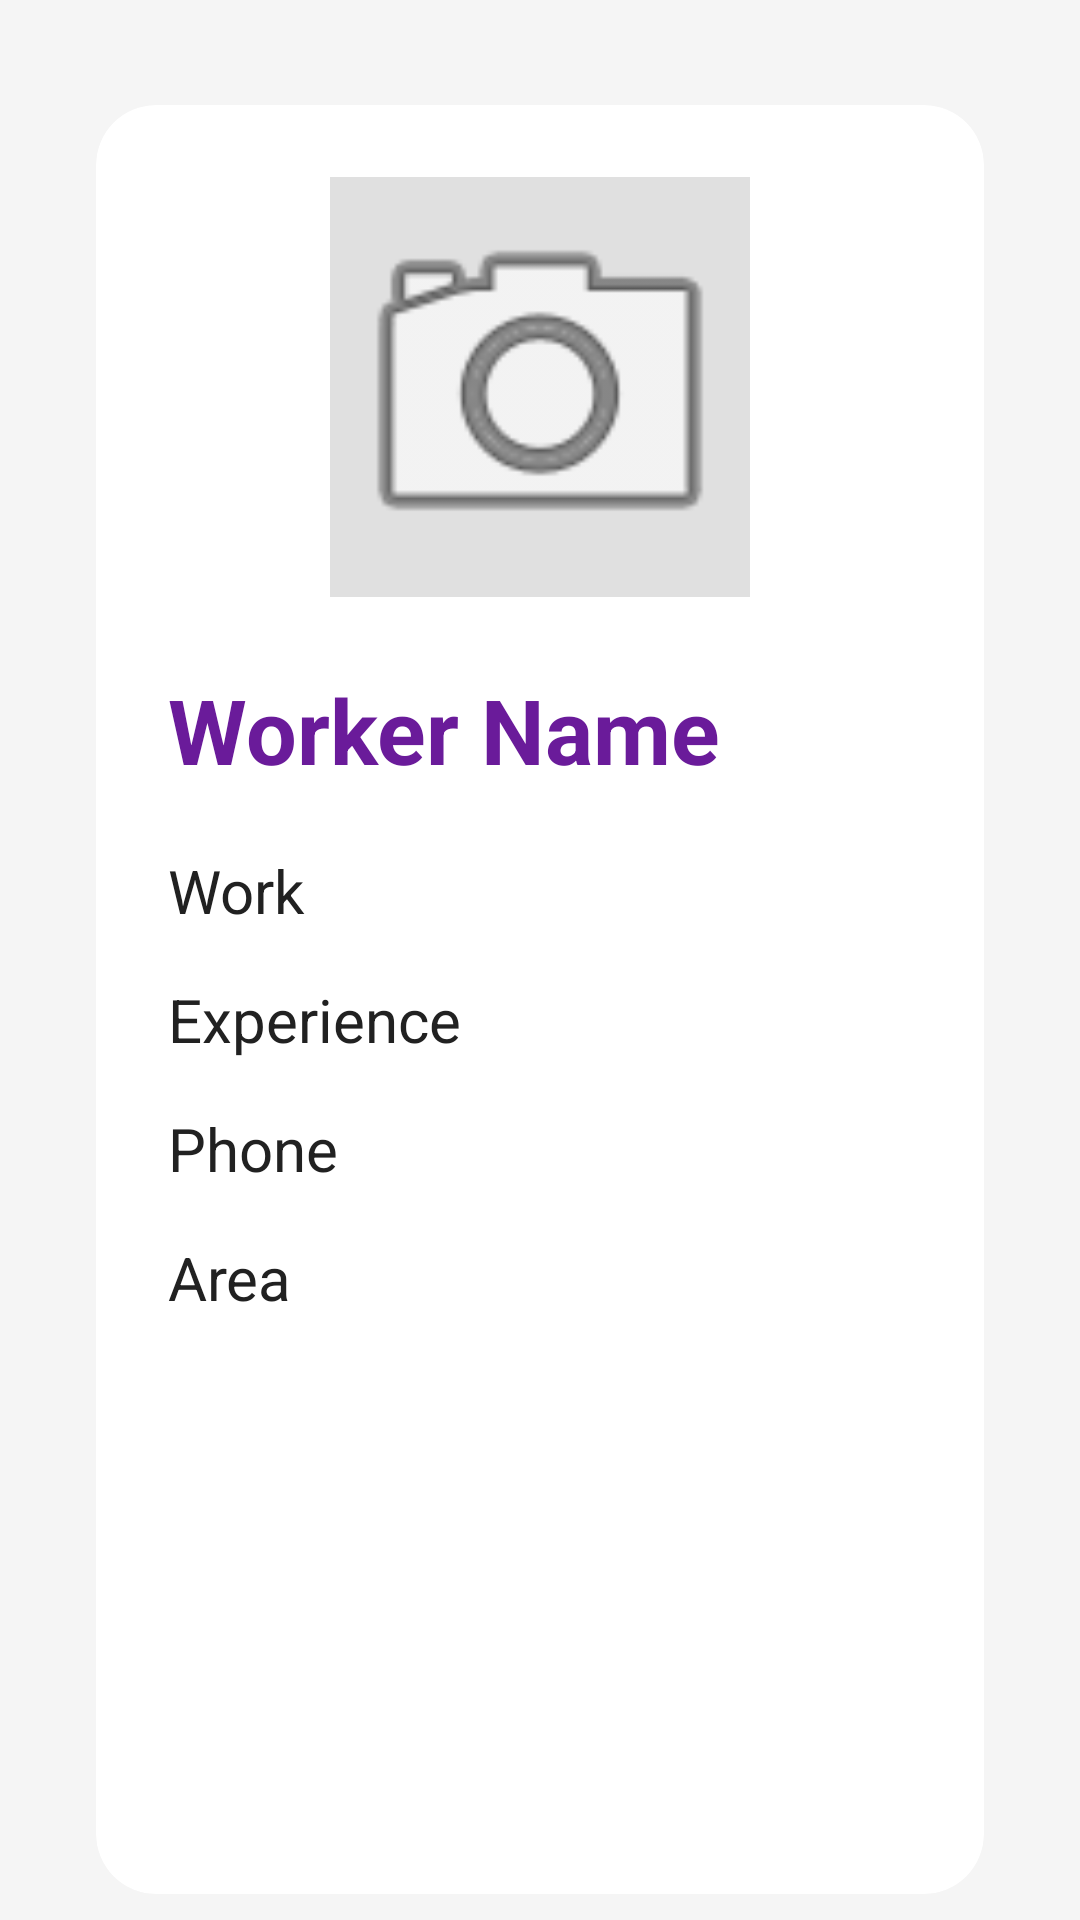

Layout XML and referenced resources for this Android screen:
<!-- AndroidManifest.xml: application theme Theme.ManeKelsa -->
<!-- res/layout/activity_details.xml -->
<?xml version="1.0" encoding="utf-8"?>
<ScrollView xmlns:android="http://schemas.android.com/apk/res/android"
    xmlns:card_view="http://schemas.android.com/apk/res-auto"
    android:layout_width="match_parent"
    android:layout_height="match_parent"
    android:background="#F5F5F5">

    <LinearLayout
        android:layout_width="match_parent"
        android:layout_height="wrap_content"
        android:orientation="vertical"
        android:padding="20dp">

        <androidx.cardview.widget.CardView
            android:layout_width="match_parent"
            android:layout_height="wrap_content"
            card_view:cardBackgroundColor="#FFFFFF"
            card_view:cardCornerRadius="20dp"
            card_view:cardElevation="6dp"
            card_view:cardUseCompatPadding="true">

            <LinearLayout
                android:layout_width="match_parent"
                android:layout_height="wrap_content"
                android:orientation="vertical"
                android:padding="24dp">

                
                <ImageView
                    android:id="@+id/imageDetailWorker"
                    android:layout_width="140dp"
                    android:layout_height="140dp"
                    android:layout_gravity="center"
                    android:background="#E0E0E0"
                    android:scaleType="centerCrop"
                    android:src="@android:drawable/ic_menu_camera" />

                
                <TextView
                    android:id="@+id/textDetailName"
                    android:layout_width="wrap_content"
                    android:layout_height="wrap_content"
                    android:layout_marginTop="24dp"
                    android:text="Worker Name"
                    android:textColor="#6A1B9A"
                    android:textSize="30sp"
                    android:textStyle="bold" />

                
                <TextView
                    android:id="@+id/textDetailWork"
                    android:layout_width="wrap_content"
                    android:layout_height="wrap_content"
                    android:layout_marginTop="20dp"
                    android:text="Work"
                    android:textColor="#212121"
                    android:textSize="20sp" />

                
                <TextView
                    android:id="@+id/textDetailExperience"
                    android:layout_width="wrap_content"
                    android:layout_height="wrap_content"
                    android:layout_marginTop="16dp"
                    android:text="Experience"
                    android:textColor="#212121"
                    android:textSize="20sp" />

                
                <TextView
                    android:id="@+id/textDetailPhone"
                    android:layout_width="wrap_content"
                    android:layout_height="wrap_content"
                    android:layout_marginTop="16dp"
                    android:text="Phone"
                    android:textColor="#212121"
                    android:textSize="20sp" />

                
                <TextView
                    android:id="@+id/textDetailArea"
                    android:layout_width="wrap_content"
                    android:layout_height="wrap_content"
                    android:layout_marginTop="16dp"
                    android:text="Area"
                    android:textColor="#212121"
                    android:textSize="20sp" />

                
                <Button
                    android:id="@+id/btnCallWorker"
                    android:layout_width="match_parent"
                    android:layout_height="60dp"
                    android:layout_marginTop="32dp"
                    android:backgroundTint="#7B1FA2"
                    android:text="@string/call_worker"
                    android:textAllCaps="false"
                    android:textColor="#FFFFFF"
                    android:textSize="18sp"
                    android:textStyle="bold" />

                
                <Button
                    android:id="@+id/btnEditWorker"
                    android:layout_width="match_parent"
                    android:layout_height="60dp"
                    android:layout_marginTop="16dp"
                    android:backgroundTint="#1976D2"
                    android:text="Edit Worker"
                    android:textAllCaps="false"
                    android:textColor="#FFFFFF"
                    android:textSize="18sp"
                    android:textStyle="bold" />

            </LinearLayout>

        </androidx.cardview.widget.CardView>

    </LinearLayout>

</ScrollView>
<!-- resources referenced by this layout -->
<resources>
  <string name="call_worker">Call Worker</string>
  <style name="Theme.ManeKelsa" parent="Base.Theme.ManeKelsa">
          
          <item name="android:navigationBarColor">@android:color/transparent</item>
          <item name="android:statusBarColor">@android:color/transparent</item>
          <item name="android:windowLightStatusBar">?attr/isLightTheme</item>
      </style>
  <style name="Base.Theme.ManeKelsa" parent="Theme.Material3.DayNight.NoActionBar">
          
          
      </style>
</resources>
